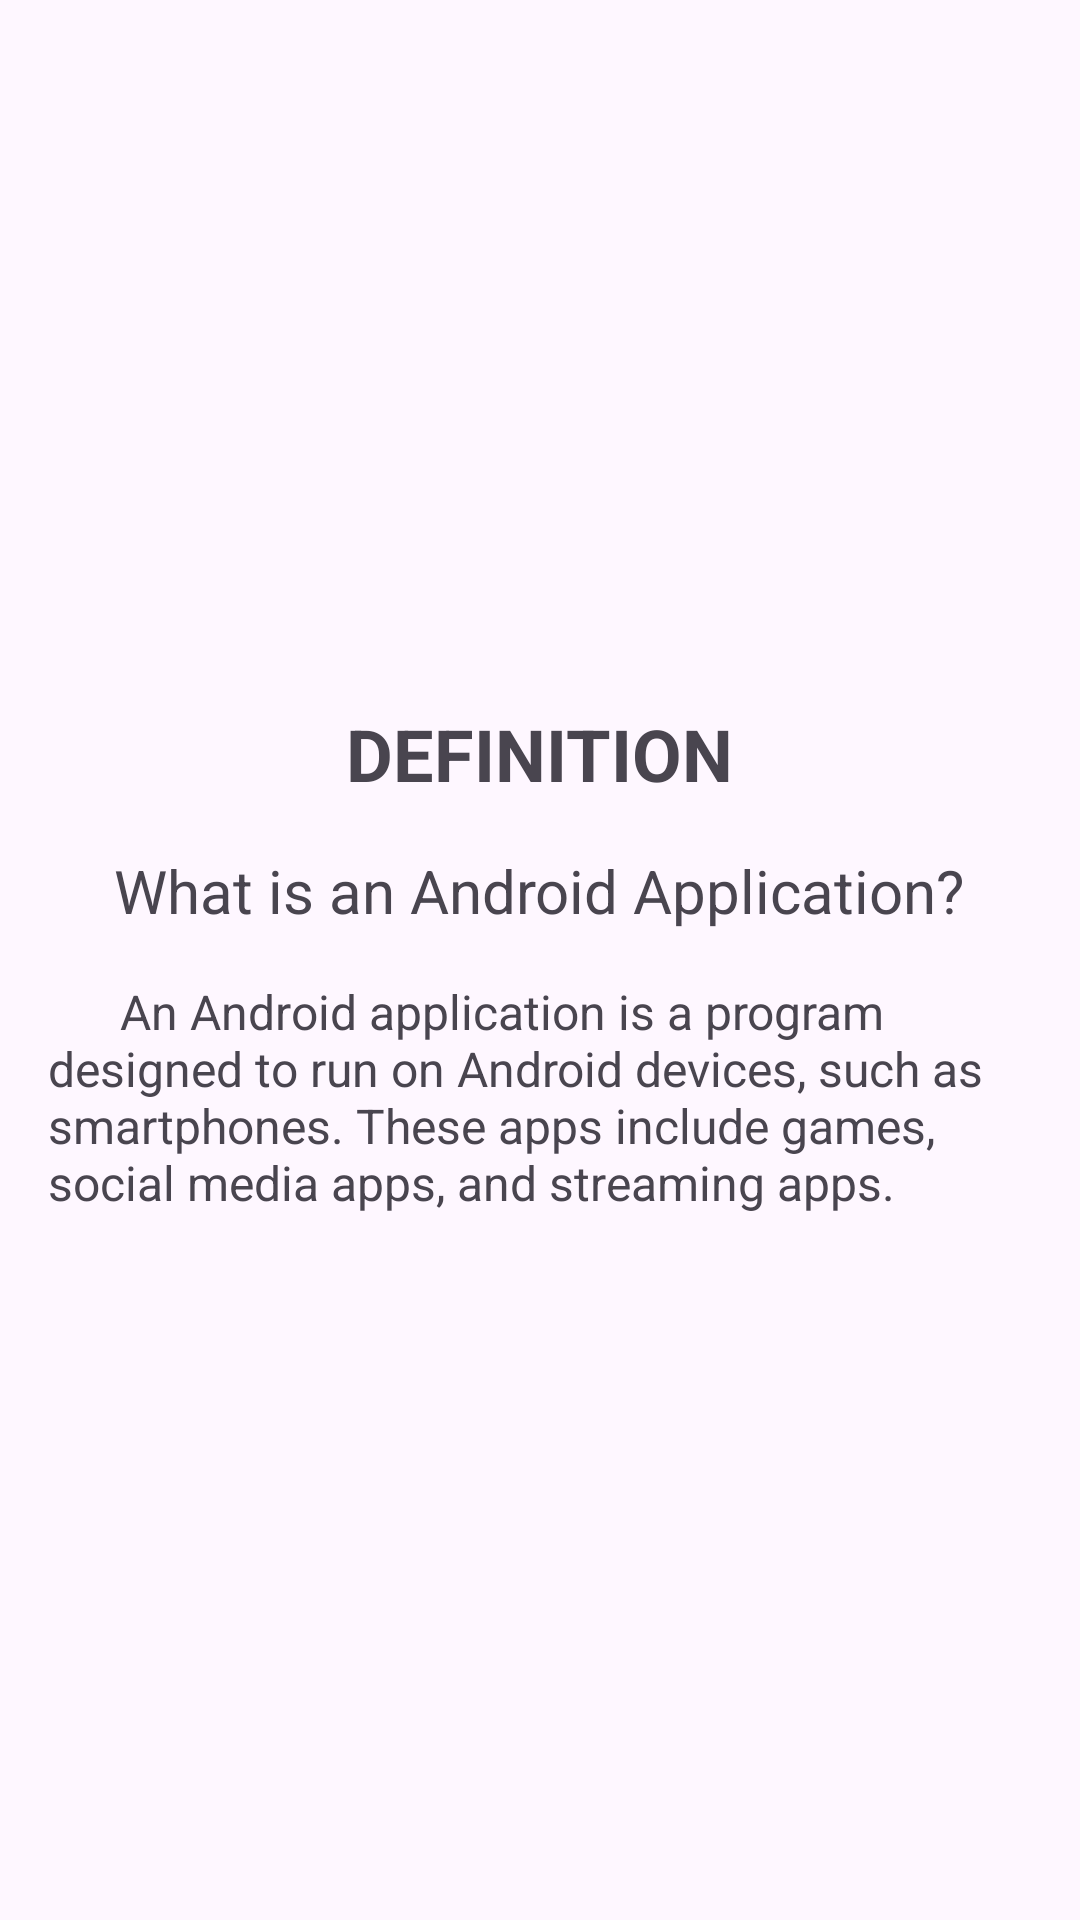

Write the Android layout XML for this screen, with the resource values it uses.
<!-- AndroidManifest.xml: application theme Theme.MYPROFILE -->
<!-- res/layout/fragment_definition.xml -->
<?xml version="1.0" encoding="utf-8"?>

<LinearLayout xmlns:android="http://schemas.android.com/apk/res/android"
    android:layout_width="match_parent"
    android:layout_height="match_parent"
    android:orientation="vertical"
    android:gravity="center"
    android:padding="16dp">

    <TextView
        android:id="@+id/biography_title"
        android:layout_width="wrap_content"
        android:layout_height="wrap_content"
        android:text="DEFINITION"
        android:textSize="24sp"
        android:textStyle="bold"
        android:gravity="center_horizontal"
        android:paddingBottom="16dp" />
    <TextView
        android:id="@+id/definition_title"
        android:layout_width="wrap_content"
        android:layout_height="wrap_content"
        android:text="What is an Android Application?"
        android:textSize="20sp"
        android:paddingBottom="16dp" />

    <TextView
        android:id="@+id/definition_description"
        android:layout_width="wrap_content"
        android:layout_height="wrap_content"
        android:text="      An Android application is a program designed to run on Android devices, such as smartphones. These apps include games, social media apps, and streaming apps."
        android:textSize="16sp" />
</LinearLayout>
<!-- resources referenced by this layout -->
<resources>
  <style name="Theme.MYPROFILE" parent="Base.Theme.MYPROFILE" />
  <style name="Base.Theme.MYPROFILE" parent="Theme.Material3.DayNight.NoActionBar">
          
          
      </style>
</resources>
